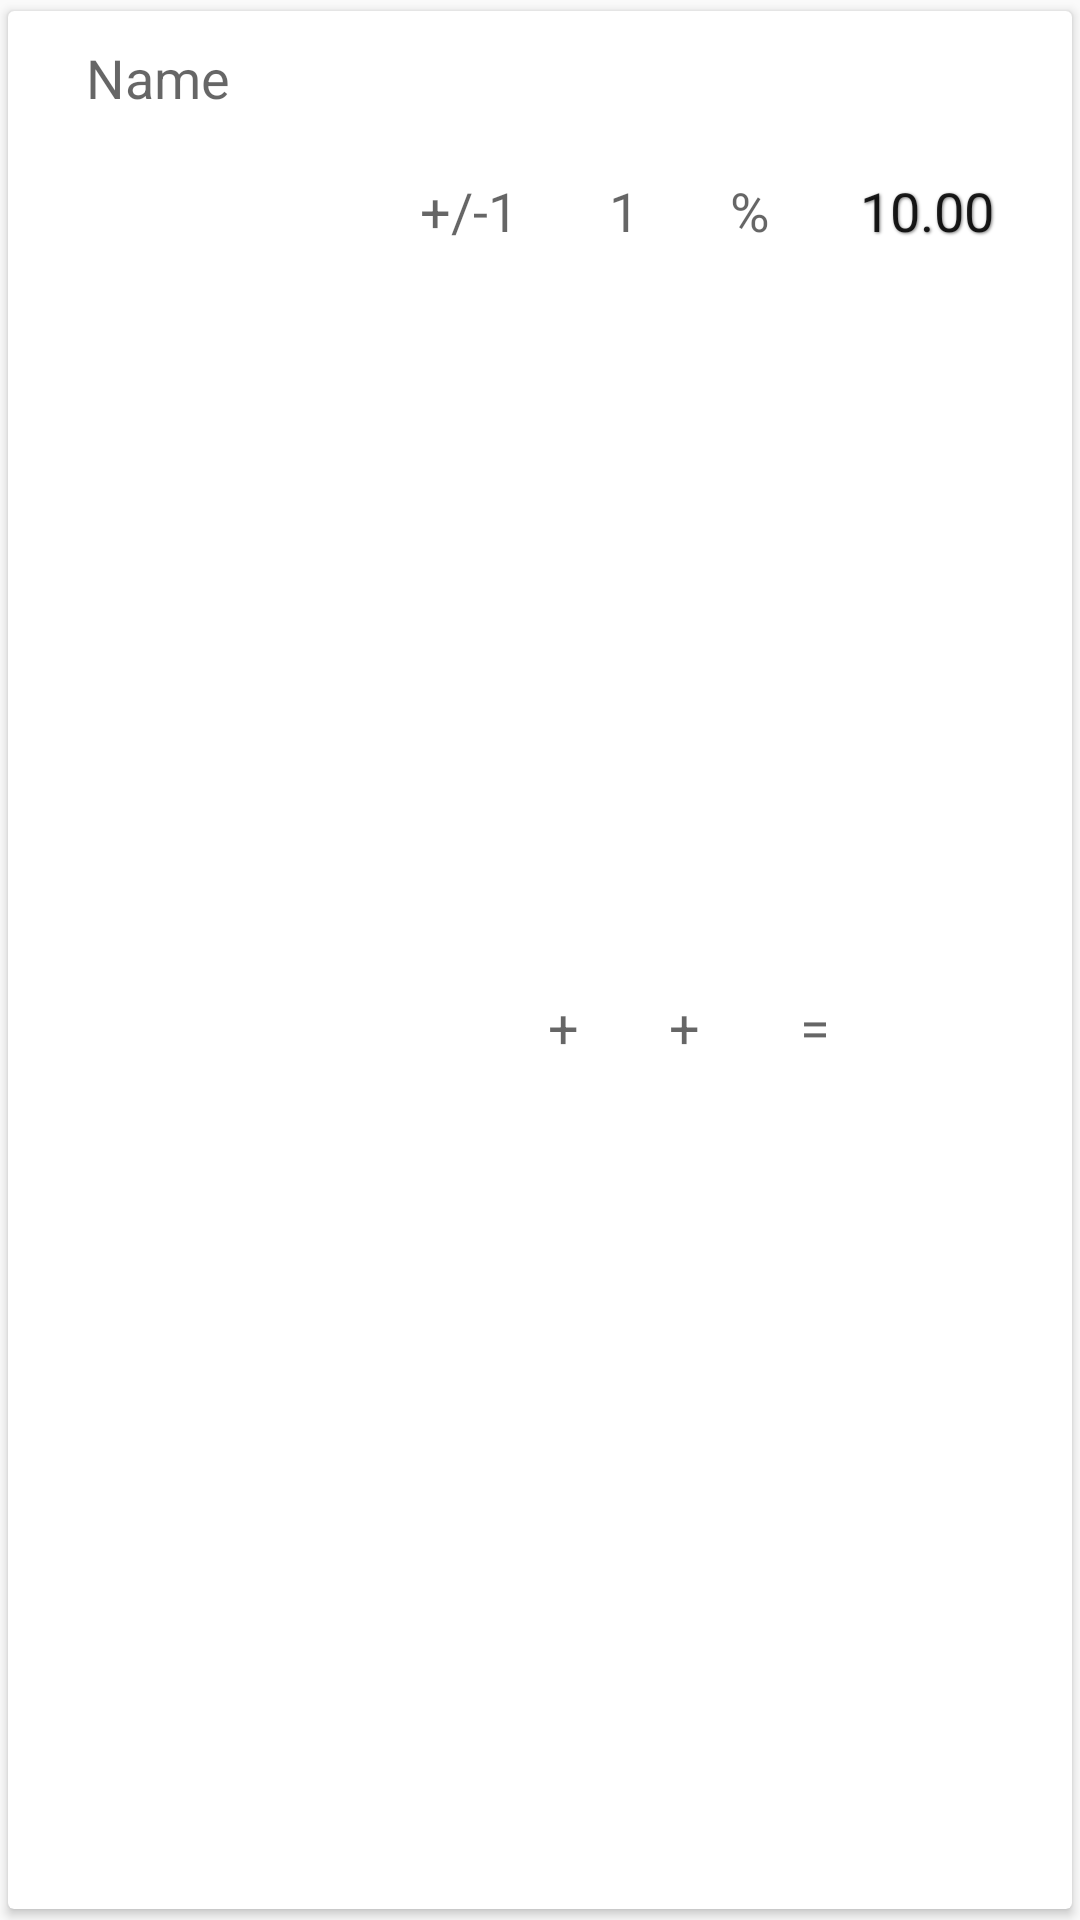

This screen was rendered from an Android layout file. Write that file and the resources it references.
<!-- AndroidManifest.xml: application theme AppTheme -->
<!-- res/layout/text_row_item.xml -->
<?xml version="1.0" encoding="utf-8"?>
<android.support.v7.widget.CardView
	xmlns:android="http://schemas.android.com/apk/res/android"
	xmlns:card_view="http://schemas.android.com/apk/res-auto"

	xmlns:app="http://schemas.android.com/apk/res-auto"
	android:id="@+id/card_view"
	android:layout_width="match_parent"
	android:layout_height="wrap_content"
	app:contentPadding="0dp"
	app:cardUseCompatPadding="true">
	<LinearLayout
		android:orientation="vertical"
		android:layout_width="match_parent"
		android:layout_height="match_parent"
		>
	<RelativeLayout
		android:id="@+id/rlLeft"
		android:layout_width="match_parent"
		android:layout_height="wrap_content"
		android:layout_marginLeft="@dimen/margin_medium"
		android:layout_marginRight="@dimen/margin_medium">
		<EditText
			android:id="@+id/etName"
			android:layout_height="wrap_content"
			android:layout_width="wrap_content"
			android:hint="@string/item_name_title"
			android:padding="@dimen/list_item_view_margin"
			android:background="@android:color/transparent"
			android:inputType="textFilter|textPersonName"
			android:maxLength="36"
			android:singleLine="true"
			android:layout_alignParentLeft="true"/>
		
	</RelativeLayout>/

	<RelativeLayout
		android:layout_width="match_parent"
		android:layout_height="wrap_content"
		android:layout_marginLeft="@dimen/margin_medium"
		android:layout_marginRight="@dimen/margin_medium">

		
		<TextView
			android:id="@+id/tvTotalB"
			android:layout_width="wrap_content"
			android:layout_height="wrap_content"
			android:text="10.00"
			android:padding="@dimen/list_item_view_margin"
			android:textAppearance="@style/strongFont"
			
			android:layout_alignParentRight="true"
			/>
	
		<TextView
			android:id="@+id/tvEquals"
			android:layout_width="wrap_content"
			android:layout_height="match_parent"
			android:gravity="center"
			android:layout_gravity="center_vertical"
			android:layout_toLeftOf="@id/tvTotalB"
			android:text="="/>
		<TextView
			android:id="@+id/tvTip"
			android:layout_width="wrap_content"
			android:layout_height="wrap_content"
			android:padding="@dimen/list_item_view_margin"
			android:layout_toLeftOf="@id/tvEquals"
			android:text="%"/>
		<TextView
			android:id="@+id/tvPlus"
			android:layout_width="wrap_content"
			android:layout_height="match_parent"
			android:gravity="center"
			android:layout_gravity="center_vertical"
			android:layout_toLeftOf="@id/tvTip"
			android:text="+"/>
		<TextView
			android:id="@+id/tvPP"
			android:layout_width="wrap_content"
			android:layout_height="wrap_content"
			android:padding="@dimen/list_item_view_margin"
			android:layout_toLeftOf="@id/tvPlus"
			android:text="1"/>
		<TextView
			android:id="@+id/tvPlus2"
			android:layout_width="wrap_content"
			android:layout_height="match_parent"
			android:gravity="center"
			android:layout_gravity="center_vertical"
			android:layout_toLeftOf="@id/tvPP"
			android:text="+"/>
		<TextView
			android:id="@+id/tvAV"
			android:layout_width="wrap_content"
			android:layout_height="wrap_content"
			android:padding="@dimen/list_item_view_margin"
			android:layout_toLeftOf="@id/tvPlus2"
			android:text="+/-1"/>
	</RelativeLayout>

	</LinearLayout>
	<View
		android:id="@+id/selected_overlay"
		android:layout_width="match_parent"
		android:layout_height="match_parent"
		android:background="@color/green"
		android:visibility="invisible"
	/>

</android.support.v7.widget.CardView>
<!-- resources referenced by this layout -->
<resources>
  <item name="green" type="color">#7F99CC00</item>
  <dimen name="list_item_view_margin">10dp</dimen>
  <dimen name="margin_medium">16dp</dimen>
  <string name="item_name_title">Name</string>
  <style name="strongFont" parent="@android:style/TextAppearance.Medium">
          <item name="android:shadowColor">@color/text_shadow</item>
          <item name="android:shadowDx">1</item>
          <item name="android:shadowDy">1</item>
          <item name="android:shadowRadius">2</item>
      </style>
  <style name="AppTheme" parent="Theme.AppCompat.Light.DarkActionBar">
          
          <item name="colorPrimary">@color/colorPrimary</item>
          <item name="colorPrimaryDark">@color/colorPrimaryDark</item>
          <item name="colorAccent">@color/colorAccent</item>
  		<item name="windowActionModeOverlay">true</item> 
  		<item name="android:textViewStyle">@style/TextViewAppTheme</item>
  		
      </style>
  <color name="text_shadow">#7F000000</color>
  <color name="colorPrimary">#3F51B5</color>
  <color name="colorPrimaryDark">#303F9F</color>
  <color name="colorAccent">#FF4081</color>
  <style name="TextViewAppTheme" parent="android:Widget.TextView">
  		<item name="android:textAppearance">?android:attr/textAppearanceMedium</item>
  	</style>
</resources>
